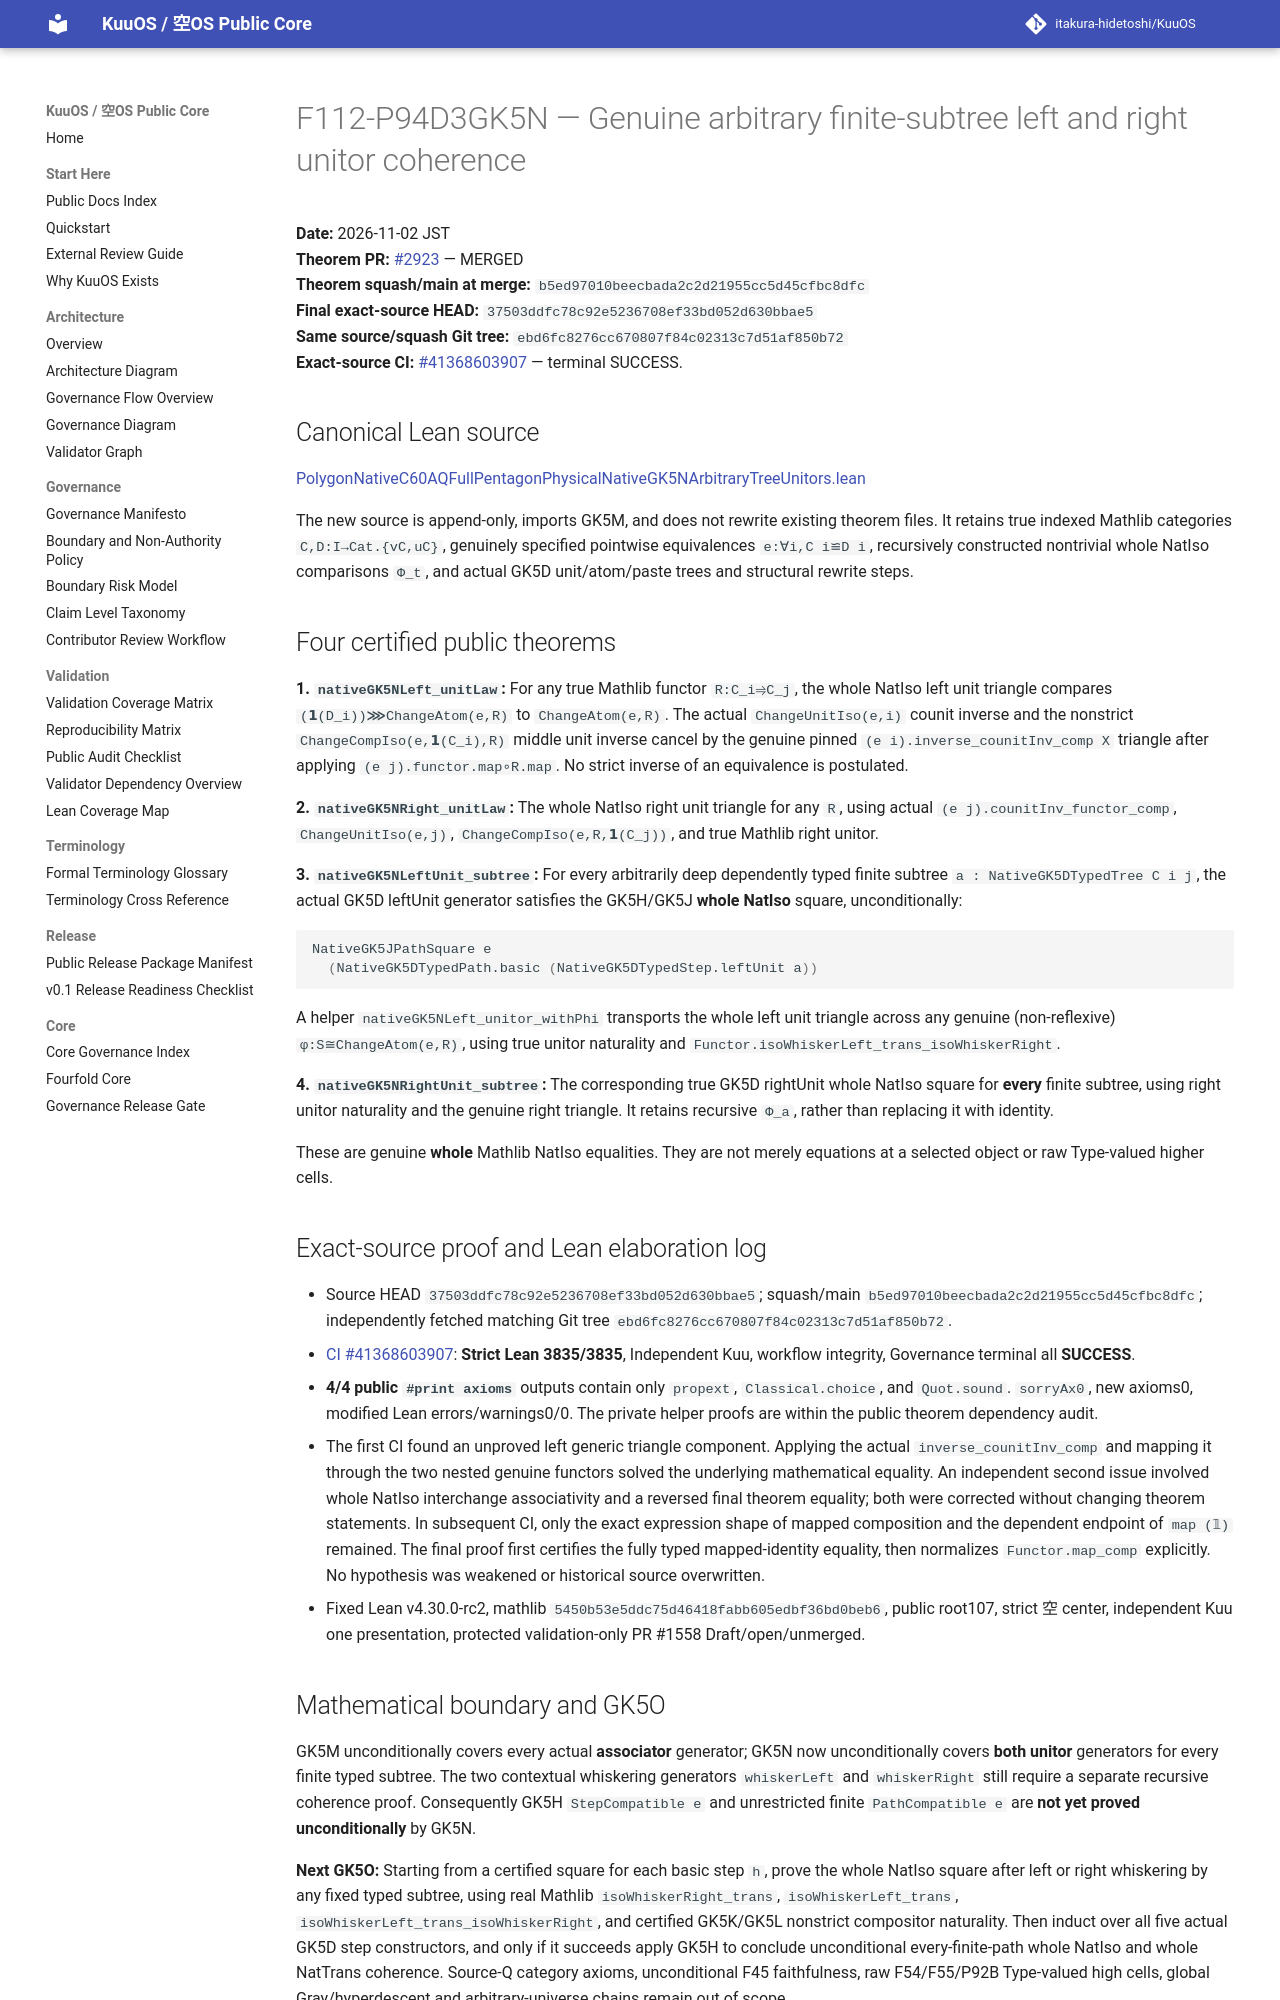

repository: itakura-hidetoshi/KuuOS · page: formal/GK5N-arbitrary-tree-pointwise-equivalence-unitors/index.html · generator: mkdocs

# F112-P94D3GK5N — Genuine arbitrary finite-subtree left and right unitor coherence

**Date:** 2026-11-02 JST  
**Theorem PR:** [#2923](https://github.com/itakura-hidetoshi/KuuOS/pull/2923) — MERGED  
**Theorem squash/main at merge:** `b5ed97010beecbada2c2d21955cc5d45cfbc8dfc`  
**Final exact-source HEAD:** `37503ddfc78c92e5236708ef33bd052d630bbae5`  
**Same source/squash Git tree:** `ebd6fc8276cc670807f84c02313c7d51af850b72`  
**Exact-source CI:** [#41368603907](https://github.com/itakura-hidetoshi/KuuOS/actions/runs/41368603907) — terminal SUCCESS.

## Canonical Lean source

[PolygonNativeC60AQFullPentagonPhysicalNativeGK5NArbitraryTreeUnitors.lean](../../formal/Kuu/F112/PolygonNativeC60AQFullPentagonPhysicalNativeGK5NArbitraryTreeUnitors.lean)

The new source is append-only, imports GK5M, and does not rewrite existing theorem files. It retains true indexed Mathlib categories `C,D:I→Cat.{vC,uC}`, genuinely specified pointwise equivalences `e:∀i,C i≌D i`, recursively constructed nontrivial whole NatIso comparisons `Φ_t`, and actual GK5D unit/atom/paste trees and structural rewrite steps.

## Four certified public theorems

**1. `nativeGK5NLeft_unitLaw`:** For any true Mathlib functor `R:C_i⥤C_j`, the whole NatIso left unit triangle compares `(𝟭(D_i))⋙ChangeAtom(e,R)` to `ChangeAtom(e,R)`. The actual `ChangeUnitIso(e,i)` counit inverse and the nonstrict `ChangeCompIso(e,𝟭(C_i),R)` middle unit inverse cancel by the genuine pinned `(e i).inverse_counitInv_comp X` triangle after applying `(e j).functor.map∘R.map`. No strict inverse of an equivalence is postulated.

**2. `nativeGK5NRight_unitLaw`:** The whole NatIso right unit triangle for any `R`, using actual `(e j).counitInv_functor_comp`, `ChangeUnitIso(e,j)`, `ChangeCompIso(e,R,𝟭(C_j))`, and true Mathlib right unitor.

**3. `nativeGK5NLeftUnit_subtree`:** For every arbitrarily deep dependently typed finite subtree `a : NativeGK5DTypedTree C i j`, the actual GK5D leftUnit generator satisfies the GK5H/GK5J **whole NatIso** square, unconditionally:
```lean
NativeGK5JPathSquare e
  (NativeGK5DTypedPath.basic (NativeGK5DTypedStep.leftUnit a))
```
A helper `nativeGK5NLeft_unitor_withPhi` transports the whole left unit triangle across any genuine (non-reflexive) `φ:S≅ChangeAtom(e,R)`, using true unitor naturality and `Functor.isoWhiskerLeft_trans_isoWhiskerRight`.

**4. `nativeGK5NRightUnit_subtree`:** The corresponding true GK5D rightUnit whole NatIso square for **every** finite subtree, using right unitor naturality and the genuine right triangle. It retains recursive `Φ_a`, rather than replacing it with identity.

These are genuine **whole** Mathlib NatIso equalities. They are not merely equations at a selected object or raw Type-valued higher cells.

## Exact-source proof and Lean elaboration log

- Source HEAD `37503ddfc78c92e5236708ef33bd052d630bbae5`; squash/main `b5ed97010beecbada2c2d21955cc5d45cfbc8dfc`; independently fetched matching Git tree `ebd6fc8276cc670807f84c02313c7d51af850b72`.
- [CI #41368603907](https://github.com/itakura-hidetoshi/KuuOS/actions/runs/41368603907): **Strict Lean 3835/3835**, Independent Kuu, workflow integrity, Governance terminal all **SUCCESS**.
- **4/4 public `#print axioms`** outputs contain only `propext`, `Classical.choice`, and `Quot.sound`. `sorryAx0`, new axioms0, modified Lean errors/warnings0/0. The private helper proofs are within the public theorem dependency audit.
- The first CI found an unproved left generic triangle component. Applying the actual `inverse_counitInv_comp` and mapping it through the two nested genuine functors solved the underlying mathematical equality. An independent second issue involved whole NatIso interchange associativity and a reversed final theorem equality; both were corrected without changing theorem statements. In subsequent CI, only the exact expression shape of mapped composition and the dependent endpoint of `map (𝟙)` remained. The final proof first certifies the fully typed mapped-identity equality, then normalizes `Functor.map_comp` explicitly. No hypothesis was weakened or historical source overwritten.
- Fixed Lean v4.30.0-rc2, mathlib `5450b53e5ddc75d46418fabb605edbf36bd0beb6`, public root107, strict 空 center, independent Kuu one presentation, protected validation-only PR #1558 Draft/open/unmerged.
